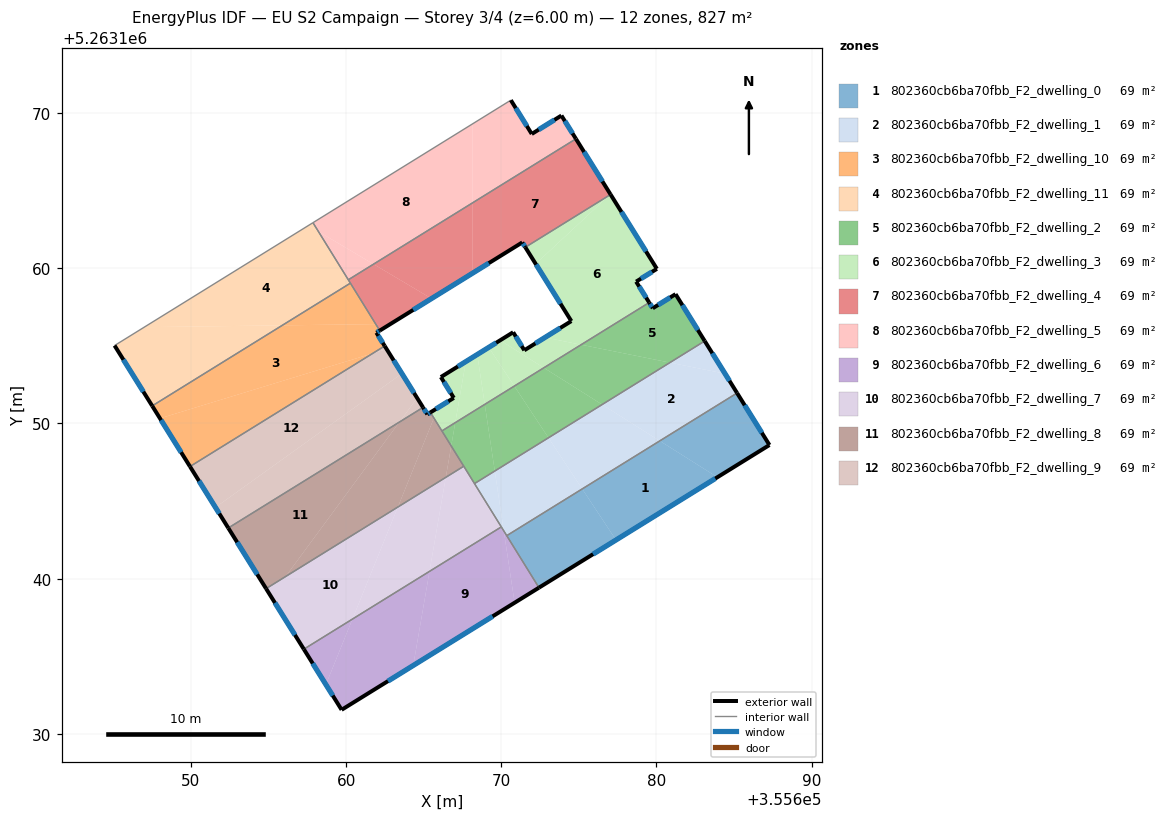
=== STOREY PLAN SPEC (per zone: floor XY polygon, exterior-wall plan segments, windows/doors) ===
zone 1: 802360cb6ba70fbb_F2_dwelling_0  (68.9 m²)
  floor: (355683.93, 5263146.53) (355677.39, 5263142.49) (355675.22, 5263145.78) (355680.22, 5263148.87)
  floor: (355675.22, 5263145.78) (355677.39, 5263142.49) (355672.43, 5263139.41) (355670.35, 5263142.77)
  floor: (355685.20, 5263151.96) (355687.28, 5263148.61) (355683.93, 5263146.53) (355680.22, 5263148.87)
  exterior wall: (355687.28, 5263148.61) – (355685.20, 5263151.96)  [3.9 m]
    window: (355686.79, 5263149.40) – (355685.69, 5263151.17)  [3.3 m²]
  exterior wall: (355672.43, 5263139.41) – (355687.28, 5263148.61)  [17.5 m]
    window: (355675.92, 5263141.57) – (355683.80, 5263146.45)  [14.7 m²]
  interior walls: 2
zone 2: 802360cb6ba70fbb_F2_dwelling_1  (68.9 m²)
  floor: (355684.42, 5263153.21) (355685.20, 5263151.96) (355680.22, 5263148.87) (355676.50, 5263151.22) (355680.87, 5263153.92)
  floor: (355680.22, 5263148.87) (355675.22, 5263145.78) (355673.04, 5263149.08) (355676.50, 5263151.22)
  floor: (355683.11, 5263155.31) (355684.42, 5263153.21) (355680.87, 5263153.92)
  floor: (355673.04, 5263149.08) (355675.22, 5263145.78) (355670.35, 5263142.77) (355670.16, 5263143.07) (355669.58, 5263146.93)
  floor: (355669.58, 5263146.93) (355670.16, 5263143.07) (355668.27, 5263146.12)
  exterior wall: (355685.20, 5263151.96) – (355683.11, 5263155.31)  [3.9 m]
    window: (355684.71, 5263152.75) – (355683.60, 5263154.52)  [3.3 m²]
  interior walls: 4
zone 3: 802360cb6ba70fbb_F2_dwelling_10  (68.9 m²)
  floor: (355662.17, 5263155.98) (355661.95, 5263155.85) (355662.48, 5263154.99) (355661.72, 5263154.52) (355648.00, 5263150.33) (355647.50, 5263151.13) (355655.88, 5263156.32) (355661.91, 5263156.40)
  floor: (355661.72, 5263154.52) (355649.93, 5263147.22) (355648.00, 5263150.33)
  floor: (355660.27, 5263159.04) (355661.91, 5263156.40) (355655.88, 5263156.32)
  exterior wall: (355661.95, 5263155.85) – (355662.17, 5263155.98)  [0.3 m]
    window: (355662.00, 5263155.88) – (355662.12, 5263155.95)  [0.2 m²]
  exterior wall: (355662.48, 5263154.99) – (355661.95, 5263155.85)  [1.0 m]
    window: (355662.36, 5263155.19) – (355662.08, 5263155.65)  [0.9 m²]
  exterior wall: (355647.50, 5263151.13) – (355649.93, 5263147.22)  [4.6 m]
    window: (355648.07, 5263150.21) – (355649.36, 5263148.14)  [3.9 m²]
  interior walls: 3
zone 4: 802360cb6ba70fbb_F2_dwelling_11  (68.9 m²)
  floor: (355658.21, 5263162.38) (355660.27, 5263159.04) (355655.88, 5263156.32) (355646.98, 5263156.20) (355657.57, 5263162.76)
  floor: (355657.86, 5263162.94) (355658.21, 5263162.38) (355657.57, 5263162.76)
  floor: (355655.88, 5263156.32) (355647.50, 5263151.13) (355645.07, 5263155.02) (355646.98, 5263156.20)
  exterior wall: (355645.07, 5263155.02) – (355647.50, 5263151.13)  [4.6 m]
    window: (355645.64, 5263154.11) – (355646.93, 5263152.04)  [3.9 m²]
  interior walls: 4
zone 5: 802360cb6ba70fbb_F2_dwelling_2  (68.9 m²)
  floor: (355670.84, 5263152.41) (355673.04, 5263149.08) (355669.58, 5263146.93) (355668.94, 5263151.23)
  floor: (355680.87, 5263153.92) (355676.50, 5263151.22) (355672.74, 5263153.59) (355675.15, 5263155.07)
  floor: (355668.94, 5263151.23) (355669.58, 5263146.93) (355668.27, 5263146.12) (355666.77, 5263148.55) (355667.03, 5263150.05)
  floor: (355676.50, 5263151.22) (355673.04, 5263149.08) (355670.84, 5263152.41) (355672.74, 5263153.59)
  floor: (355681.23, 5263158.33) (355683.11, 5263155.31) (355680.87, 5263153.92) (355675.15, 5263155.07) (355679.53, 5263157.79) (355679.76, 5263157.42)
  floor: (355667.03, 5263150.05) (355666.77, 5263148.55) (355666.17, 5263149.52)
  exterior wall: (355679.76, 5263157.42) – (355679.53, 5263157.79)  [0.4 m]
    window: (355679.71, 5263157.51) – (355679.59, 5263157.70)  [0.4 m²]
  exterior wall: (355681.23, 5263158.33) – (355679.76, 5263157.42)  [1.7 m]
    window: (355680.89, 5263158.12) – (355680.11, 5263157.64)  [1.5 m²]
  exterior wall: (355683.11, 5263155.31) – (355681.23, 5263158.33)  [3.6 m]
    window: (355682.67, 5263156.02) – (355681.67, 5263157.62)  [3.0 m²]
  interior walls: 4
zone 6: 802360cb6ba70fbb_F2_dwelling_3  (68.9 m²)
  floor: (355677.04, 5263164.76) (355680.03, 5263159.96) (355678.69, 5263159.14) (355679.53, 5263157.79) (355675.15, 5263155.07) (355672.82, 5263155.54) (355674.51, 5263156.60) (355672.22, 5263160.28) (355676.96, 5263164.71)
  floor: (355667.71, 5263153.99) (355667.03, 5263150.05) (355666.17, 5263149.52) (355665.66, 5263150.35) (355665.93, 5263151.02) (355666.94, 5263151.65) (355666.11, 5263152.99)
  floor: (355676.96, 5263164.71) (355672.22, 5263160.28) (355671.55, 5263161.36)
  floor: (355675.15, 5263155.07) (355672.74, 5263153.59) (355669.93, 5263155.36) (355670.77, 5263155.88) (355671.48, 5263154.71) (355672.82, 5263155.54)
  floor: (355665.93, 5263151.02) (355665.66, 5263150.35) (355665.43, 5263150.71)
  floor: (355672.74, 5263153.59) (355670.84, 5263152.41) (355669.19, 5263154.90) (355669.93, 5263155.36)
  floor: (355669.19, 5263154.90) (355670.84, 5263152.41) (355668.94, 5263151.23) (355668.45, 5263154.44)
  floor: (355668.45, 5263154.44) (355668.94, 5263151.23) (355667.03, 5263150.05) (355667.71, 5263153.99)
  exterior wall: (355666.94, 5263151.65) – (355665.43, 5263150.71)  [1.8 m]
    window: (355666.59, 5263151.43) – (355665.79, 5263150.93)  [1.5 m²]
  exterior wall: (355666.11, 5263152.99) – (355666.94, 5263151.65)  [1.6 m]
    window: (355666.30, 5263152.67) – (355666.74, 5263151.96)  [1.3 m²]
  exterior wall: (355670.77, 5263155.88) – (355666.11, 5263152.99)  [5.5 m]
    window: (355669.67, 5263155.20) – (355667.20, 5263153.67)  [4.6 m²]
  exterior wall: (355671.48, 5263154.71) – (355670.77, 5263155.88)  [1.4 m]
    window: (355671.32, 5263154.99) – (355670.93, 5263155.60)  [1.2 m²]
  exterior wall: (355674.51, 5263156.60) – (355671.48, 5263154.71)  [3.6 m]
    window: (355673.80, 5263156.15) – (355672.20, 5263155.16)  [3.0 m²]
  exterior wall: (355671.55, 5263161.36) – (355674.51, 5263156.60)  [5.6 m]
    window: (355672.25, 5263160.24) – (355673.82, 5263157.71)  [4.7 m²]
  exterior wall: (355680.03, 5263159.96) – (355677.04, 5263164.76)  [5.6 m]
    window: (355679.33, 5263161.09) – (355677.74, 5263163.63)  [4.8 m²]
  exterior wall: (355678.69, 5263159.14) – (355680.03, 5263159.96)  [1.6 m]
    window: (355679.01, 5263159.33) – (355679.71, 5263159.77)  [1.3 m²]
  exterior wall: (355679.53, 5263157.79) – (355678.69, 5263159.14)  [1.6 m]
    window: (355679.34, 5263158.11) – (355678.89, 5263158.82)  [1.3 m²]
  interior walls: 3
zone 7: 802360cb6ba70fbb_F2_dwelling_4  (68.9 m²)
  floor: (355674.81, 5263168.34) (355677.03, 5263164.77) (355676.96, 5263164.71) (355671.55, 5263161.36) (355671.35, 5263161.67) (355668.15, 5263159.68) (355668.15, 5263164.22)
  floor: (355668.15, 5263164.22) (355668.15, 5263159.68) (355665.50, 5263158.05) (355661.77, 5263160.27)
  floor: (355662.86, 5263156.41) (355662.17, 5263155.98) (355661.91, 5263156.40)
  floor: (355665.50, 5263158.05) (355662.86, 5263156.41) (355661.91, 5263156.40) (355660.14, 5263159.26) (355661.77, 5263160.27)
  exterior wall: (355662.17, 5263155.98) – (355671.35, 5263161.67)  [10.8 m]
    window: (355664.32, 5263157.32) – (355669.20, 5263160.33)  [9.1 m²]
  exterior wall: (355677.04, 5263164.76) – (355674.81, 5263168.34)  [4.2 m]
    window: (355676.52, 5263165.60) – (355675.34, 5263167.50)  [3.6 m²]
  exterior wall: (355671.35, 5263161.67) – (355671.55, 5263161.36)  [0.4 m]
    window: (355671.40, 5263161.59) – (355671.50, 5263161.43)  [0.3 m²]
  interior walls: 4
zone 8: 802360cb6ba70fbb_F2_dwelling_5  (68.9 m²)
  floor: (355668.15, 5263169.31) (355668.15, 5263164.22) (355661.77, 5263160.27) (355658.21, 5263162.38) (355657.86, 5263162.94)
  floor: (355673.88, 5263169.84) (355674.81, 5263168.34) (355668.15, 5263164.22) (355668.15, 5263169.31) (355670.62, 5263170.84) (355671.96, 5263168.66)
  floor: (355661.77, 5263160.27) (355660.14, 5263159.26) (355658.21, 5263162.38)
  exterior wall: (355671.96, 5263168.66) – (355670.62, 5263170.84)  [2.6 m]
    window: (355671.65, 5263169.17) – (355670.93, 5263170.33)  [2.2 m²]
  exterior wall: (355673.88, 5263169.84) – (355671.96, 5263168.66)  [2.3 m]
    window: (355673.43, 5263169.57) – (355672.41, 5263168.94)  [1.9 m²]
  exterior wall: (355674.81, 5263168.34) – (355673.88, 5263169.84)  [1.8 m]
    window: (355674.59, 5263168.70) – (355674.10, 5263169.49)  [1.5 m²]
  interior walls: 3
zone 9: 802360cb6ba70fbb_F2_dwelling_6  (68.9 m²)
  floor: (355665.37, 5263140.47) (355664.32, 5263134.40) (355659.71, 5263131.54) (355658.70, 5263133.17) (355660.41, 5263137.39)
  floor: (355670.16, 5263143.07) (355670.86, 5263138.44) (355664.32, 5263134.40) (355665.37, 5263140.47) (355670.00, 5263143.33)
  floor: (355660.41, 5263137.39) (355658.70, 5263133.17) (355657.27, 5263135.45)
  floor: (355670.16, 5263143.07) (355672.43, 5263139.41) (355670.86, 5263138.44)
  exterior wall: (355659.71, 5263131.54) – (355672.43, 5263139.41)  [15.0 m]
    window: (355662.69, 5263133.39) – (355669.44, 5263137.57)  [12.6 m²]
  exterior wall: (355657.27, 5263135.45) – (355659.71, 5263131.54)  [4.6 m]
    window: (355657.84, 5263134.53) – (355659.14, 5263132.46)  [3.9 m²]
  interior walls: 3
zone 10: 802360cb6ba70fbb_F2_dwelling_7  (68.9 m²)
  floor: (355667.58, 5263147.24) (355670.00, 5263143.33) (355665.37, 5263140.47) (355666.42, 5263146.52)
  floor: (355666.42, 5263146.52) (355665.37, 5263140.47) (355660.41, 5263137.39) (355663.33, 5263144.61)
  floor: (355663.33, 5263144.61) (355660.41, 5263137.39) (355657.27, 5263135.45) (355654.84, 5263139.35)
  exterior wall: (355654.84, 5263139.35) – (355657.27, 5263135.45)  [4.6 m]
    window: (355655.41, 5263138.44) – (355656.70, 5263136.37)  [3.9 m²]
  interior walls: 4
zone 11: 802360cb6ba70fbb_F2_dwelling_8  (68.9 m²)
  floor: (355663.43, 5263150.09) (355656.10, 5263140.13) (355654.84, 5263139.35) (355652.40, 5263143.26)
  floor: (355665.43, 5263150.71) (355665.66, 5263150.35) (355663.33, 5263144.61) (355656.10, 5263140.13) (355663.43, 5263150.09) (355664.96, 5263151.03) (355665.23, 5263150.59)
  floor: (355665.66, 5263150.35) (355666.77, 5263148.55) (355666.42, 5263146.52) (355663.33, 5263144.61)
  floor: (355666.77, 5263148.55) (355667.58, 5263147.24) (355666.42, 5263146.52)
  exterior wall: (355665.43, 5263150.71) – (355665.23, 5263150.59)  [0.2 m]
    window: (355665.39, 5263150.68) – (355665.28, 5263150.62)  [0.2 m²]
  exterior wall: (355652.40, 5263143.26) – (355654.84, 5263139.35)  [4.6 m]
    window: (355652.98, 5263142.34) – (355654.27, 5263140.27)  [3.9 m²]
  exterior wall: (355665.23, 5263150.59) – (355664.96, 5263151.03)  [0.5 m]
    window: (355665.17, 5263150.69) – (355665.02, 5263150.93)  [0.4 m²]
  interior walls: 4
zone 12: 802360cb6ba70fbb_F2_dwelling_9  (68.9 m²)
  floor: (355662.61, 5263154.79) (355663.59, 5263153.22) (355651.58, 5263144.59) (355649.93, 5263147.22) (355661.72, 5263154.52)
  floor: (355662.48, 5263154.99) (355662.61, 5263154.79) (355661.72, 5263154.52)
  floor: (355663.59, 5263153.22) (355664.58, 5263151.64) (355663.43, 5263150.09) (355652.40, 5263143.26) (355651.58, 5263144.59)
  floor: (355664.58, 5263151.64) (355664.96, 5263151.03) (355663.43, 5263150.09)
  exterior wall: (355649.93, 5263147.22) – (355652.40, 5263143.26)  [4.7 m]
    window: (355650.51, 5263146.29) – (355651.82, 5263144.19)  [3.9 m²]
  exterior wall: (355664.96, 5263151.03) – (355662.48, 5263154.99)  [4.7 m]
    window: (355664.38, 5263151.96) – (355663.06, 5263154.06)  [3.9 m²]
  interior walls: 2

=== DERIVED (storey summary) ===
Building: EU S2 Campaign
Storey: 3 of 4  (floor level z = 6.00 m)
Storey gross floor area: 826.9 m²
Zones on this storey: 12
  - 802360cb6ba70fbb_F2_dwelling_0: floor 68.9 m²; exterior wall 21.4 m (64.3 m²); 2 window(s) 18.1 m²; WWR 28.1%
  - 802360cb6ba70fbb_F2_dwelling_1: floor 68.9 m²; exterior wall 3.9 m (11.8 m²); 1 window(s) 3.3 m²; WWR 28.1%
  - 802360cb6ba70fbb_F2_dwelling_10: floor 68.9 m²; exterior wall 5.9 m (17.6 m²); 3 window(s) 5.0 m²; WWR 28.1%
  - 802360cb6ba70fbb_F2_dwelling_11: floor 68.9 m²; exterior wall 4.6 m (13.8 m²); 1 window(s) 3.9 m²; WWR 28.1%
  - 802360cb6ba70fbb_F2_dwelling_2: floor 68.9 m²; exterior wall 5.7 m (17.2 m²); 3 window(s) 4.8 m²; WWR 28.1%
  - 802360cb6ba70fbb_F2_dwelling_3: floor 68.9 m²; exterior wall 28.2 m (84.6 m²); 9 window(s) 23.8 m²; WWR 28.1%
  - 802360cb6ba70fbb_F2_dwelling_4: floor 68.9 m²; exterior wall 15.4 m (46.2 m²); 3 window(s) 13.0 m²; WWR 28.1%
  - 802360cb6ba70fbb_F2_dwelling_5: floor 68.9 m²; exterior wall 6.6 m (19.7 m²); 3 window(s) 5.6 m²; WWR 28.1%
  - 802360cb6ba70fbb_F2_dwelling_6: floor 68.9 m²; exterior wall 19.6 m (58.7 m²); 2 window(s) 16.5 m²; WWR 28.1%
  - 802360cb6ba70fbb_F2_dwelling_7: floor 68.9 m²; exterior wall 4.6 m (13.8 m²); 1 window(s) 3.9 m²; WWR 28.1%
  - 802360cb6ba70fbb_F2_dwelling_8: floor 68.9 m²; exterior wall 5.4 m (16.1 m²); 3 window(s) 4.5 m²; WWR 28.1%
  - 802360cb6ba70fbb_F2_dwelling_9: floor 68.9 m²; exterior wall 9.3 m (28.0 m²); 2 window(s) 7.9 m²; WWR 28.1%
Zone adjacency (shared interzone walls):
  - 802360cb6ba70fbb_F2_dwelling_0 ↔ 802360cb6ba70fbb_F2_dwelling_1
  - 802360cb6ba70fbb_F2_dwelling_0 ↔ 802360cb6ba70fbb_F2_dwelling_6
  - 802360cb6ba70fbb_F2_dwelling_1 ↔ 802360cb6ba70fbb_F2_dwelling_2
  - 802360cb6ba70fbb_F2_dwelling_1 ↔ 802360cb6ba70fbb_F2_dwelling_6
  - 802360cb6ba70fbb_F2_dwelling_1 ↔ 802360cb6ba70fbb_F2_dwelling_7
  - 802360cb6ba70fbb_F2_dwelling_10 ↔ 802360cb6ba70fbb_F2_dwelling_11
  - 802360cb6ba70fbb_F2_dwelling_10 ↔ 802360cb6ba70fbb_F2_dwelling_4
  - 802360cb6ba70fbb_F2_dwelling_10 ↔ 802360cb6ba70fbb_F2_dwelling_9
  - 802360cb6ba70fbb_F2_dwelling_11 ↔ 802360cb6ba70fbb_F2_dwelling_4
  - 802360cb6ba70fbb_F2_dwelling_11 ↔ 802360cb6ba70fbb_F2_dwelling_5
  - 802360cb6ba70fbb_F2_dwelling_2 ↔ 802360cb6ba70fbb_F2_dwelling_3
  - 802360cb6ba70fbb_F2_dwelling_2 ↔ 802360cb6ba70fbb_F2_dwelling_7
  - 802360cb6ba70fbb_F2_dwelling_2 ↔ 802360cb6ba70fbb_F2_dwelling_8
  - 802360cb6ba70fbb_F2_dwelling_3 ↔ 802360cb6ba70fbb_F2_dwelling_4
  - 802360cb6ba70fbb_F2_dwelling_3 ↔ 802360cb6ba70fbb_F2_dwelling_8
  - 802360cb6ba70fbb_F2_dwelling_4 ↔ 802360cb6ba70fbb_F2_dwelling_5
  - 802360cb6ba70fbb_F2_dwelling_6 ↔ 802360cb6ba70fbb_F2_dwelling_7
  - 802360cb6ba70fbb_F2_dwelling_7 ↔ 802360cb6ba70fbb_F2_dwelling_8
  - 802360cb6ba70fbb_F2_dwelling_8 ↔ 802360cb6ba70fbb_F2_dwelling_9